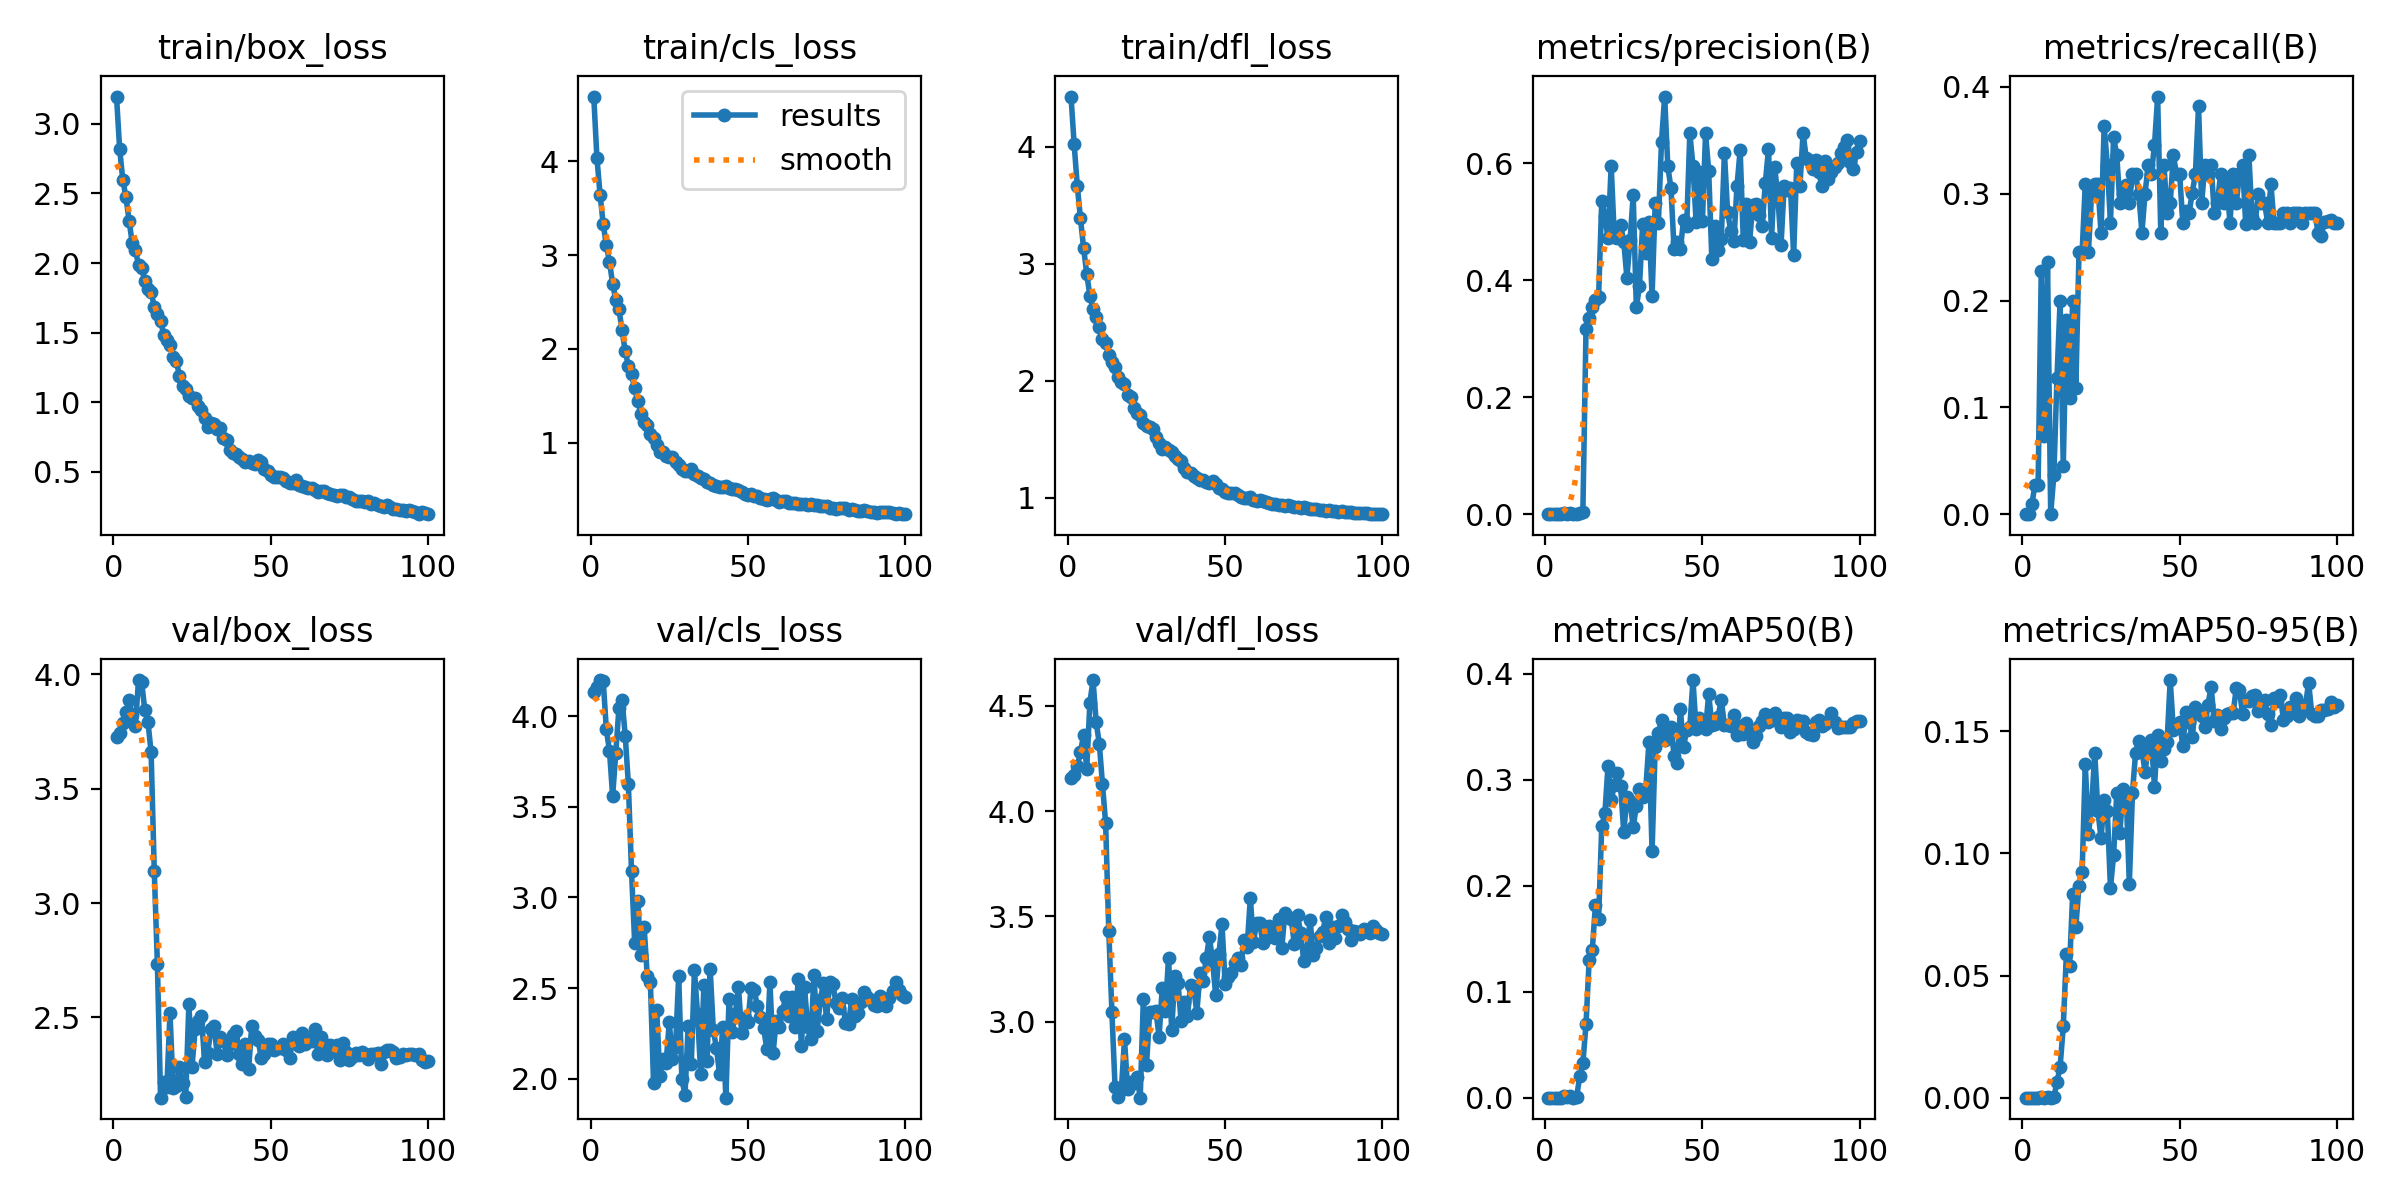

Source data for this figure (header and first rows):
epoch, time, train/box_loss, train/cls_loss, train/dfl_loss, metrics/precision(B), metrics/recall(B), metrics/mAP50(B), metrics/mAP50-95(B), val/box_loss, val/cls_loss, val/dfl_loss, lr/pg0, lr/pg1, lr/pg2
1, 0.8517, 3.196, 4.692, 4.43, 0, 0, 0, 0, 3.728, 4.133, 4.158, 0.00022, 0.00022, 0.00022
2, 1.694, 2.819, 4.041, 4.021, 0, 0, 0, 0, 3.742, 4.161, 4.17, 0.0004554, 0.0004554, 0.0004554
3, 2.557, 2.597, 3.646, 3.666, 8e-05, 0.00909, 4e-05, 0, 3.787, 4.198, 4.213, 0.0006861, 0.0006861, 0.0006861
4, 3.399, 2.473, 3.333, 3.388, 0.00025, 0.02727, 0.00013, 2e-05, 3.833, 4.195, 4.282, 0.0009121, 0.0009121, 0.0009121
5, 4.211, 2.303, 3.109, 3.135, 0.00022, 0.02727, 0.00011, 4e-05, 3.886, 3.927, 4.36, 0.001133, 0.001133, 0.001133
6, 5.098, 2.143, 2.926, 2.915, 0.00181, 0.2273, 0.00113, 0.00029, 3.823, 3.807, 4.201, 0.00135, 0.00135, 0.00135
7, 5.927, 2.094, 2.697, 2.726, 0.00058, 0.07273, 0.00031, 6e-05, 3.775, 3.559, 4.515, 0.001561, 0.001561, 0.001561
8, 6.678, 1.986, 2.519, 2.611, 0.00191, 0.2364, 0.00127, 0.00033, 3.975, 3.796, 4.622, 0.001768, 0.001768, 0.001768
9, 7.477, 1.964, 2.424, 2.547, 0, 0, 0, 0, 3.965, 4.044, 4.421, 0.001842, 0.001842, 0.001842
10, 8.2, 1.873, 2.197, 2.46, 0.00089, 0.03636, 0.00047, 0.00016, 3.842, 4.089, 4.32, 0.001822, 0.001822, 0.001822
11, 8.929, 1.816, 1.976, 2.355, 0.00209, 0.1273, 0.02006, 0.00637, 3.791, 3.893, 4.127, 0.001802, 0.001802, 0.001802
12, 9.743, 1.791, 1.821, 2.322, 0.00319, 0.2, 0.03227, 0.0127, 3.658, 3.624, 3.942, 0.001782, 0.001782, 0.001782
13, 10.57, 1.687, 1.728, 2.217, 0.3158, 0.04545, 0.06937, 0.02918, 3.139, 3.145, 3.431, 0.001762, 0.001762, 0.001762
14, 11.42, 1.633, 1.579, 2.164, 0.336, 0.1818, 0.1297, 0.05903, 2.732, 2.751, 3.045, 0.001743, 0.001743, 0.001743
15, 12.23, 1.587, 1.445, 2.113, 0.3534, 0.1091, 0.1394, 0.05373, 2.149, 2.981, 2.688, 0.001723, 0.001723, 0.001723
16, 12.98, 1.486, 1.306, 2.028, 0.3662, 0.2, 0.182, 0.08345, 2.219, 2.682, 2.64, 0.001703, 0.001703, 0.001703
17, 13.79, 1.444, 1.218, 1.987, 0.3715, 0.1182, 0.1682, 0.07002, 2.196, 2.839, 2.676, 0.001683, 0.001683, 0.001683
18, 14.52, 1.415, 1.184, 1.975, 0.5361, 0.2455, 0.2559, 0.08667, 2.517, 2.568, 2.916, 0.001663, 0.001663, 0.001663
19, 15.33, 1.325, 1.093, 1.88, 0.5094, 0.2455, 0.2683, 0.0923, 2.19, 2.533, 2.68, 0.001644, 0.001644, 0.001644
20, 16.11, 1.298, 1.046, 1.86, 0.4713, 0.3091, 0.3132, 0.1365, 2.198, 1.978, 2.712, 0.001624, 0.001624, 0.001624
21, 16.91, 1.19, 0.9789, 1.764, 0.5958, 0.2455, 0.2803, 0.1081, 2.283, 2.382, 2.707, 0.001604, 0.001604, 0.001604
22, 17.64, 1.119, 0.9007, 1.723, 0.4734, 0.3, 0.2949, 0.1185, 2.212, 2.014, 2.738, 0.001584, 0.001584, 0.001584
23, 18.37, 1.095, 0.8995, 1.705, 0.4713, 0.3091, 0.3065, 0.1413, 2.152, 2.112, 2.638, 0.001564, 0.001564, 0.001564
24, 19.18, 1.043, 0.864, 1.635, 0.4942, 0.3091, 0.2937, 0.1175, 2.558, 2.089, 3.108, 0.001545, 0.001545, 0.001545
25, 19.92, 1.03, 0.8473, 1.614, 0.4659, 0.2636, 0.2503, 0.1063, 2.284, 2.312, 2.795, 0.001525, 0.001525, 0.001525
26, 20.65, 1.032, 0.8478, 1.603, 0.404, 0.3636, 0.2833, 0.1218, 2.45, 2.111, 3.044, 0.001505, 0.001505, 0.001505
27, 21.35, 0.9754, 0.7933, 1.584, 0.4684, 0.3273, 0.2793, 0.1175, 2.482, 2.178, 3.046, 0.001485, 0.001485, 0.001485
28, 22.1, 0.9421, 0.7612, 1.52, 0.5452, 0.2727, 0.2549, 0.0859, 2.505, 2.569, 3.049, 0.001465, 0.001465, 0.001465
29, 22.83, 0.8837, 0.7171, 1.471, 0.3534, 0.3527, 0.2755, 0.0992, 2.307, 1.997, 2.927, 0.001446, 0.001446, 0.001446
30, 23.55, 0.823, 0.7006, 1.418, 0.3901, 0.3364, 0.2907, 0.1247, 2.345, 1.913, 3.161, 0.001426, 0.001426, 0.001426
31, 24.29, 0.8481, 0.6964, 1.436, 0.4955, 0.2909, 0.2833, 0.1085, 2.449, 2.29, 3.051, 0.001406, 0.001406, 0.001406
32, 25.01, 0.8449, 0.7156, 1.41, 0.446, 0.3, 0.291, 0.1264, 2.462, 2.081, 3.303, 0.001386, 0.001386, 0.001386
33, 25.74, 0.8087, 0.6634, 1.392, 0.4994, 0.3084, 0.335, 0.1249, 2.339, 2.597, 2.961, 0.001366, 0.001366, 0.001366
34, 26.48, 0.8146, 0.6508, 1.359, 0.3734, 0.2909, 0.2325, 0.08762, 2.414, 2.356, 3.215, 0.001347, 0.001347, 0.001347
35, 27.2, 0.7419, 0.6253, 1.334, 0.5327, 0.3182, 0.3312, 0.125, 2.395, 2.025, 3.184, 0.001327, 0.001327, 0.001327
36, 27.9, 0.728, 0.6135, 1.314, 0.4971, 0.3182, 0.3439, 0.1413, 2.336, 2.517, 3.002, 0.001307, 0.001307, 0.001307
37, 28.59, 0.6598, 0.5783, 1.252, 0.6369, 0.3, 0.3563, 0.1462, 2.382, 2.1, 3.092, 0.001287, 0.001287, 0.001287
38, 29.33, 0.635, 0.5715, 1.222, 0.7139, 0.2636, 0.337, 0.1424, 2.421, 2.608, 3.025, 0.001267, 0.001267, 0.001267
39, 30.05, 0.6307, 0.5541, 1.212, 0.5946, 0.3, 0.3404, 0.1335, 2.44, 2.27, 3.173, 0.001248, 0.001248, 0.001248
40, 30.75, 0.6052, 0.5343, 1.185, 0.5573, 0.3273, 0.3497, 0.1434, 2.34, 2.169, 3.16, 0.001228, 0.001228, 0.001228
41, 31.45, 0.5926, 0.5325, 1.167, 0.4527, 0.3182, 0.3225, 0.1464, 2.296, 2.027, 3.043, 0.001208, 0.001208, 0.001208
42, 32.2, 0.571, 0.5243, 1.152, 0.4653, 0.3454, 0.3161, 0.1274, 2.385, 2.287, 3.231, 0.001188, 0.001188, 0.001188
43, 32.9, 0.5807, 0.5365, 1.153, 0.4534, 0.3909, 0.3662, 0.1487, 2.274, 1.896, 3.192, 0.001168, 0.001168, 0.001168
44, 33.66, 0.5626, 0.5167, 1.132, 0.5024, 0.2636, 0.3307, 0.1377, 2.464, 2.438, 3.302, 0.001149, 0.001149, 0.001149
45, 34.35, 0.5582, 0.506, 1.125, 0.4918, 0.3273, 0.3468, 0.1426, 2.416, 2.26, 3.402, 0.001129, 0.001129, 0.001129
46, 35.04, 0.5857, 0.5089, 1.142, 0.6509, 0.2818, 0.3496, 0.1458, 2.402, 2.359, 3.286, 0.001109, 0.001109, 0.001109
47, 35.72, 0.5693, 0.4926, 1.12, 0.5953, 0.2909, 0.3938, 0.171, 2.323, 2.506, 3.125, 0.001089, 0.001089, 0.001089
48, 36.49, 0.5202, 0.4774, 1.083, 0.4991, 0.3364, 0.3475, 0.1505, 2.34, 2.253, 3.32, 0.001069, 0.001069, 0.001069
49, 37.18, 0.5038, 0.4586, 1.075, 0.5848, 0.3182, 0.3579, 0.1522, 2.383, 2.335, 3.462, 0.00105, 0.00105, 0.00105
50, 37.86, 0.4785, 0.4427, 1.052, 0.5005, 0.3182, 0.3513, 0.1538, 2.384, 2.314, 3.178, 0.00103, 0.00103, 0.00103
51, 38.54, 0.4632, 0.4489, 1.043, 0.6509, 0.2727, 0.3477, 0.144, 2.358, 2.498, 3.212, 0.00101, 0.00101, 0.00101
52, 39.23, 0.4623, 0.4341, 1.041, 0.5867, 0.2839, 0.3805, 0.1578, 2.365, 2.489, 3.23, 0.0009902, 0.0009902, 0.0009902
53, 39.92, 0.4641, 0.4283, 1.038, 0.436, 0.2818, 0.3516, 0.154, 2.367, 2.404, 3.276, 0.0009704, 0.0009704, 0.0009704
54, 40.61, 0.4533, 0.4155, 1.026, 0.4933, 0.3009, 0.3527, 0.1476, 2.382, 2.342, 3.3, 0.0009506, 0.0009506, 0.0009506
55, 41.3, 0.4373, 0.4021, 1.009, 0.451, 0.3182, 0.3594, 0.1601, 2.357, 2.281, 3.268, 0.0009308, 0.0009308, 0.0009308
56, 41.99, 0.4205, 0.392, 0.9992, 0.4711, 0.3818, 0.3752, 0.1578, 2.323, 2.164, 3.389, 0.000911, 0.000911, 0.000911
57, 42.68, 0.4196, 0.3994, 0.9985, 0.6177, 0.2909, 0.3512, 0.1562, 2.414, 2.532, 3.356, 0.0008912, 0.0008912, 0.0008912
58, 43.36, 0.4389, 0.4071, 1.002, 0.5172, 0.3273, 0.3519, 0.1518, 2.399, 2.142, 3.586, 0.0008714, 0.0008714, 0.0008714
59, 44.06, 0.4064, 0.3851, 0.9834, 0.4844, 0.3182, 0.3508, 0.1609, 2.373, 2.32, 3.377, 0.0008516, 0.0008516, 0.0008516
60, 44.8, 0.3985, 0.3709, 0.9754, 0.4665, 0.3273, 0.3607, 0.1683, 2.43, 2.285, 3.47, 0.0008318, 0.0008318, 0.0008318
... 40 more rows
